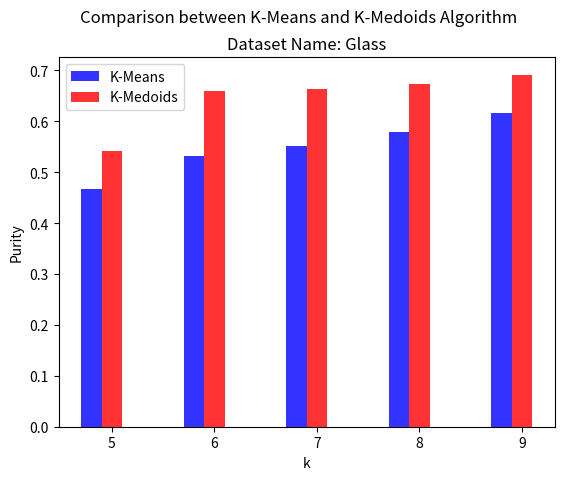

Here is the Python script that generated this plot:
from matplotlib import pyplot as plt
import numpy as np


###tobechanged
x = [5,
6,
7,
8,
9]
KMeans = [0.4672897196,
0.5327102804,
0.5514018692,
0.5794392523,
0.6168224299]
KMediods = [0.5420560748,
0.6588785047,
0.6635514019,
0.6728971963,
0.691588785
]
plt_title = "Dataset Name: Glass"

n_groups = len(x)
fig,ax = plt.subplots()
index = np.arange(n_groups)
bar_width = 0.2
opacity = 0.8

X = KMeans
Y = KMediods
measure_name = 'Purity'
file_name = 'purity_comparison.png'

rects1 = plt.bar(index, X,bar_width,
alpha=opacity,
color='b',
label='K-Means')

rects2 = plt.bar(index+bar_width, Y,bar_width,
alpha=opacity,
color='r',
label='K-Medoids')

plt.xlabel('k')
plt.ylabel(measure_name)
plt.suptitle('Comparison between K-Means and K-Medoids Algorithm\n')
plt.title(plt_title)

plt.xticks(index+bar_width,tuple(x))
# plt.yticks(index+bar_width,tuple(x))
plt.legend(loc='upper left')

# plt.yscale('log',basey=2)

# plt.tight_layout()
plt.savefig(file_name,dpi=600)


plt.show()
